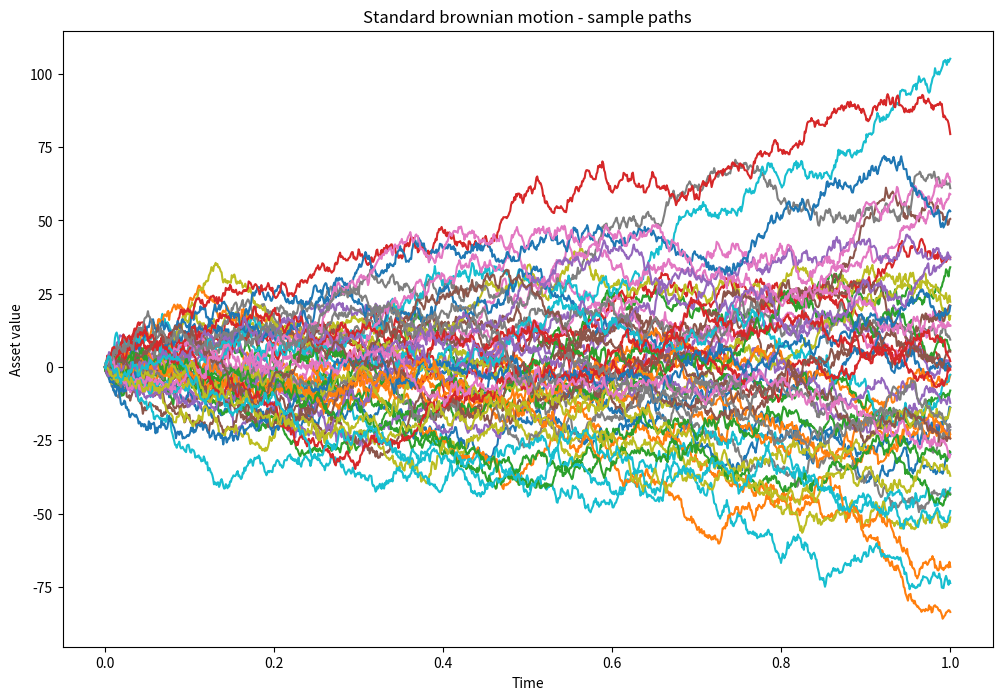
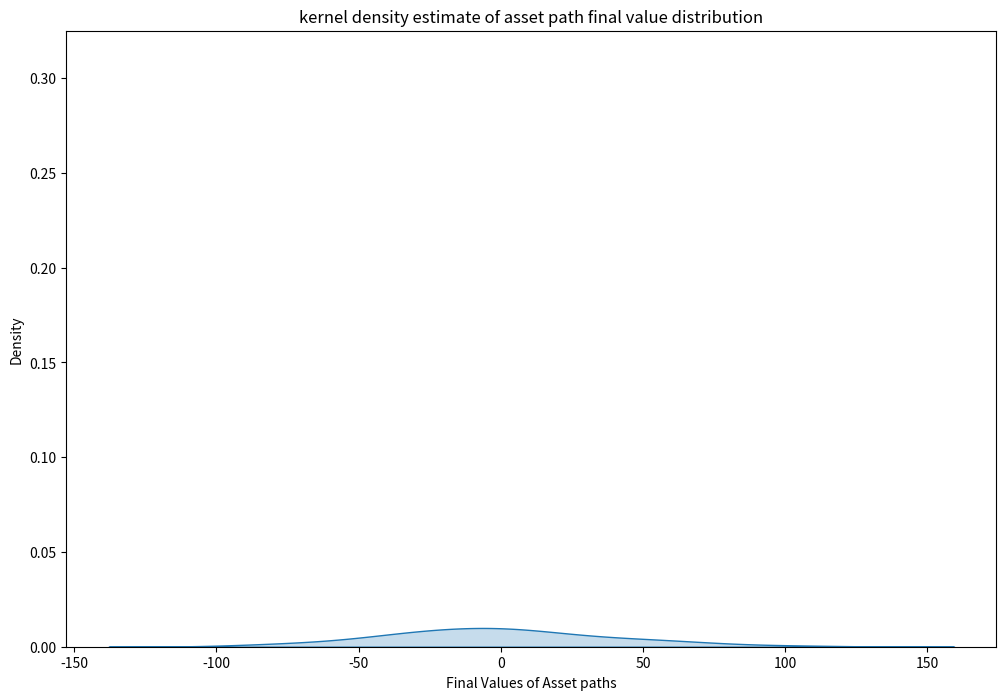
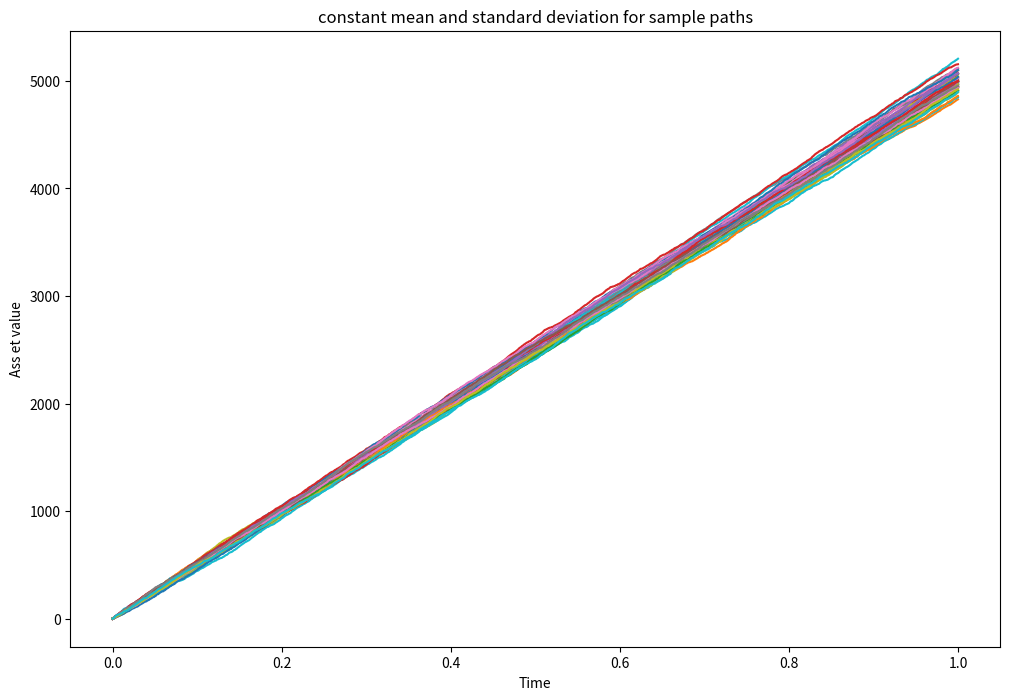

Write the Python code that produced these figures, in order.
import numpy as np
import matplotlib.pyplot as plt
import scipy 
from scipy import stats
from matplotlib.animation import FuncAnimation
import pandas as pd
import seaborn as sns

# seed the random number generator
rng = np.random.default_rng(42)

# determine the number of paths and points per path
points = 1000
paths = 50

# creating the initial set of random normal draws
mu, sigma = 0.0, 1.0
Z = rng.normal(mu, sigma, (paths, points))

# defining the time step and size and t-axis
interval = [0.0, 1.0]
dt = (interval[1] - interval[0]/(points - 1))
t_axis = np.linspace(interval[0], interval[1], points)

W = np.zeros((paths, points))
for idx in range(points - 1) :
    real_idx = idx + 1
    W[:, real_idx] = W[:, real_idx - 1] + np.sqrt(dt) * Z[:, idx]

# Plotting the paths
fig, ax = plt.subplots(1, 1, figsize=(12,8))
for path in range(paths):
    ax.plot(t_axis, W[path, :])
ax.set_title("Standard brownian motion - sample paths")
ax.set_xlabel("Time")
ax.set_ylabel("Asset value")
plt.show()

# Set of final path values
final_values = pd.DataFrame({'final_values' : W[:, -1]})

# Estimate and plot the distribution of the final values with seaborn
fig, ax = plt.subplots(1, 1, figsize=(12, 8))
sns.kdeplot(data=final_values, x='final_values', fill=True, ax=ax)
ax.set_title("kernel density estimate of asset path final value distribution")
ax.set_ylim(0.0, 0.325)
ax.set_xlabel('Final Values of Asset paths')
plt.show()

# mean and standard deviation of the final values
print(final_values.mean(), final_values.std())

# Creating a non_zero mean and standard deviation
mu_c, sigma_c = 5.0, 2.0

# Sampling 50 brownian motion samples
X = np.zeros((paths, points))
for idx in range(points - 1):
    real_idx = idx + 1
    X[:, real_idx] = X[:, real_idx - 1] + mu_c * dt + sigma_c * np.sqrt(dt) * Z[:, idx]

# plotting the paths returns
fig, ax = plt.subplots(1, 1, figsize=(12, 8))
for path in range(paths):
    ax.plot(t_axis, X[path, :])
    ax.set_title("constant mean and standard deviation for sample paths")
    ax.set_xlabel("Time")
    ax.set_ylabel("Ass et value")
    plt.show()   